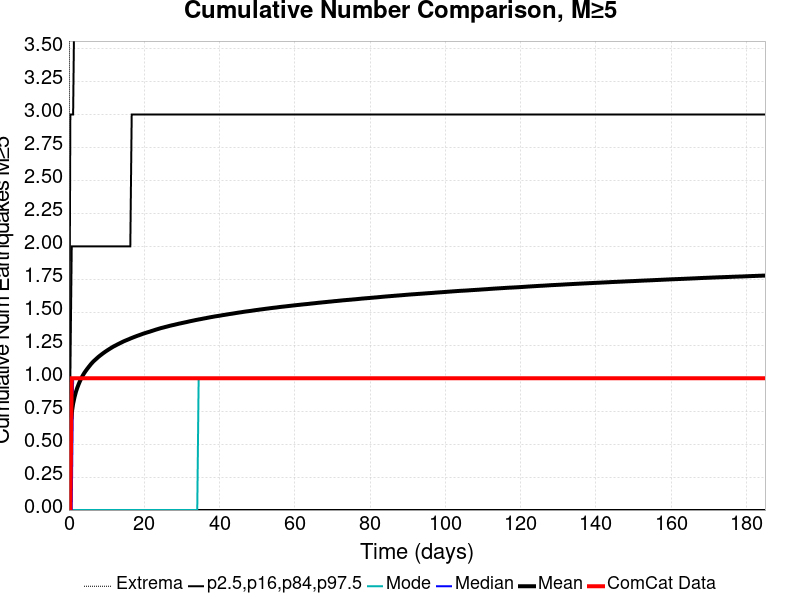

Source data for this figure (header and first rows):
Time (days), ComCat Data, Simulation Mean, Simulation Median, Simulation Mode, Simulation Minimum, Simulation Maximum, 2.5 %-ile, 16 %-ile, 84 %-ile, 97.5 %-ile
0.0, 0.0, 0.0, 0.0, 0.0, 0.0, 0.0, 0.0, 0.0, 0.0, 0.0
0.3706, 0.0, 0.6198, 0.0, 0.0, 0.0, 11.0, 0.0, 0.0, 1.0, 3.0
0.7412, 1.0, 0.7367, 0.0, 0.0, 0.0, 11.0, 0.0, 0.0, 2.0, 3.0
1.112, 1.0, 0.807, 1.0, 0.0, 0.0, 13.0, 0.0, 0.0, 2.0, 3.0
1.482, 1.0, 0.8561, 1.0, 0.0, 0.0, 14.0, 0.0, 0.0, 2.0, 4.0
1.853, 1.0, 0.8961, 1.0, 0.0, 0.0, 14.0, 0.0, 0.0, 2.0, 4.0
2.224, 1.0, 0.9279, 1.0, 0.0, 0.0, 16.0, 0.0, 0.0, 2.0, 4.0
2.594, 1.0, 0.9554, 1.0, 0.0, 0.0, 17.0, 0.0, 0.0, 2.0, 4.0
2.965, 1.0, 0.9804, 1.0, 0.0, 0.0, 17.0, 0.0, 0.0, 2.0, 4.0
3.336, 1.0, 1.002, 1.0, 0.0, 0.0, 18.0, 0.0, 0.0, 2.0, 4.0
3.706, 1.0, 1.022, 1.0, 0.0, 0.0, 18.0, 0.0, 0.0, 2.0, 4.0
4.077, 1.0, 1.04, 1.0, 0.0, 0.0, 18.0, 0.0, 0.0, 2.0, 4.0
4.447, 1.0, 1.055, 1.0, 0.0, 0.0, 18.0, 0.0, 0.0, 2.0, 4.0
4.818, 1.0, 1.069, 1.0, 0.0, 0.0, 18.0, 0.0, 0.0, 2.0, 4.0
5.189, 1.0, 1.083, 1.0, 0.0, 0.0, 18.0, 0.0, 0.0, 2.0, 4.0
5.559, 1.0, 1.097, 1.0, 0.0, 0.0, 18.0, 0.0, 0.0, 2.0, 4.0
5.93, 1.0, 1.11, 1.0, 0.0, 0.0, 18.0, 0.0, 0.0, 2.0, 4.0
6.3, 1.0, 1.121, 1.0, 0.0, 0.0, 18.0, 0.0, 0.0, 2.0, 4.0
6.671, 1.0, 1.132, 1.0, 0.0, 0.0, 18.0, 0.0, 0.0, 2.0, 4.0
7.042, 1.0, 1.141, 1.0, 0.0, 0.0, 18.0, 0.0, 0.0, 2.0, 4.0
7.412, 1.0, 1.151, 1.0, 0.0, 0.0, 18.0, 0.0, 0.0, 2.0, 4.0
7.783, 1.0, 1.161, 1.0, 0.0, 0.0, 18.0, 0.0, 0.0, 2.0, 4.0
8.154, 1.0, 1.169, 1.0, 0.0, 0.0, 18.0, 0.0, 0.0, 2.0, 4.0
8.524, 1.0, 1.177, 1.0, 0.0, 0.0, 18.0, 0.0, 0.0, 2.0, 5.0
8.895, 1.0, 1.185, 1.0, 0.0, 0.0, 18.0, 0.0, 0.0, 2.0, 5.0
9.265, 1.0, 1.193, 1.0, 0.0, 0.0, 18.0, 0.0, 0.0, 2.0, 5.0
9.636, 1.0, 1.201, 1.0, 0.0, 0.0, 18.0, 0.0, 0.0, 2.0, 5.0
10.01, 1.0, 1.208, 1.0, 0.0, 0.0, 18.0, 0.0, 0.0, 2.0, 5.0
10.38, 1.0, 1.215, 1.0, 0.0, 0.0, 18.0, 0.0, 0.0, 2.0, 5.0
10.75, 1.0, 1.222, 1.0, 0.0, 0.0, 18.0, 0.0, 0.0, 2.0, 5.0
11.12, 1.0, 1.228, 1.0, 0.0, 0.0, 18.0, 0.0, 0.0, 2.0, 5.0
11.49, 1.0, 1.235, 1.0, 0.0, 0.0, 18.0, 0.0, 0.0, 2.0, 5.0
11.86, 1.0, 1.241, 1.0, 0.0, 0.0, 18.0, 0.0, 0.0, 2.0, 5.0
12.23, 1.0, 1.246, 1.0, 0.0, 0.0, 18.0, 0.0, 0.0, 2.0, 5.0
12.6, 1.0, 1.252, 1.0, 0.0, 0.0, 18.0, 0.0, 0.0, 2.0, 5.0
12.97, 1.0, 1.257, 1.0, 0.0, 0.0, 18.0, 0.0, 0.0, 2.0, 5.0
13.34, 1.0, 1.263, 1.0, 0.0, 0.0, 18.0, 0.0, 0.0, 2.0, 5.0
13.71, 1.0, 1.268, 1.0, 0.0, 0.0, 18.0, 0.0, 0.0, 2.0, 5.0
14.08, 1.0, 1.273, 1.0, 0.0, 0.0, 18.0, 0.0, 0.0, 2.0, 5.0
14.45, 1.0, 1.278, 1.0, 0.0, 0.0, 18.0, 0.0, 0.0, 2.0, 5.0
14.82, 1.0, 1.283, 1.0, 0.0, 0.0, 18.0, 0.0, 0.0, 2.0, 5.0
15.2, 1.0, 1.288, 1.0, 0.0, 0.0, 18.0, 0.0, 0.0, 2.0, 5.0
15.57, 1.0, 1.292, 1.0, 0.0, 0.0, 18.0, 0.0, 0.0, 2.0, 5.0
15.94, 1.0, 1.296, 1.0, 0.0, 0.0, 18.0, 0.0, 0.0, 2.0, 5.0
16.31, 1.0, 1.301, 1.0, 0.0, 0.0, 18.0, 0.0, 0.0, 2.0, 5.0
16.68, 1.0, 1.305, 1.0, 0.0, 0.0, 18.0, 0.0, 0.0, 3.0, 5.0
17.05, 1.0, 1.309, 1.0, 0.0, 0.0, 18.0, 0.0, 0.0, 3.0, 5.0
17.42, 1.0, 1.314, 1.0, 0.0, 0.0, 18.0, 0.0, 0.0, 3.0, 5.0
17.79, 1.0, 1.318, 1.0, 0.0, 0.0, 18.0, 0.0, 0.0, 3.0, 5.0
18.16, 1.0, 1.322, 1.0, 0.0, 0.0, 18.0, 0.0, 0.0, 3.0, 5.0
18.53, 1.0, 1.325, 1.0, 0.0, 0.0, 18.0, 0.0, 0.0, 3.0, 5.0
18.9, 1.0, 1.329, 1.0, 0.0, 0.0, 18.0, 0.0, 0.0, 3.0, 5.0
19.27, 1.0, 1.333, 1.0, 0.0, 0.0, 18.0, 0.0, 0.0, 3.0, 5.0
19.64, 1.0, 1.337, 1.0, 0.0, 0.0, 18.0, 0.0, 0.0, 3.0, 5.0
20.01, 1.0, 1.34, 1.0, 0.0, 0.0, 18.0, 0.0, 0.0, 3.0, 5.0
20.38, 1.0, 1.344, 1.0, 0.0, 0.0, 18.0, 0.0, 0.0, 3.0, 5.0
20.75, 1.0, 1.347, 1.0, 0.0, 0.0, 18.0, 0.0, 0.0, 3.0, 5.0
21.13, 1.0, 1.35, 1.0, 0.0, 0.0, 18.0, 0.0, 0.0, 3.0, 5.0
21.5, 1.0, 1.353, 1.0, 0.0, 0.0, 18.0, 0.0, 0.0, 3.0, 5.0
21.87, 1.0, 1.357, 1.0, 0.0, 0.0, 18.0, 0.0, 0.0, 3.0, 5.0
... 440 more rows
